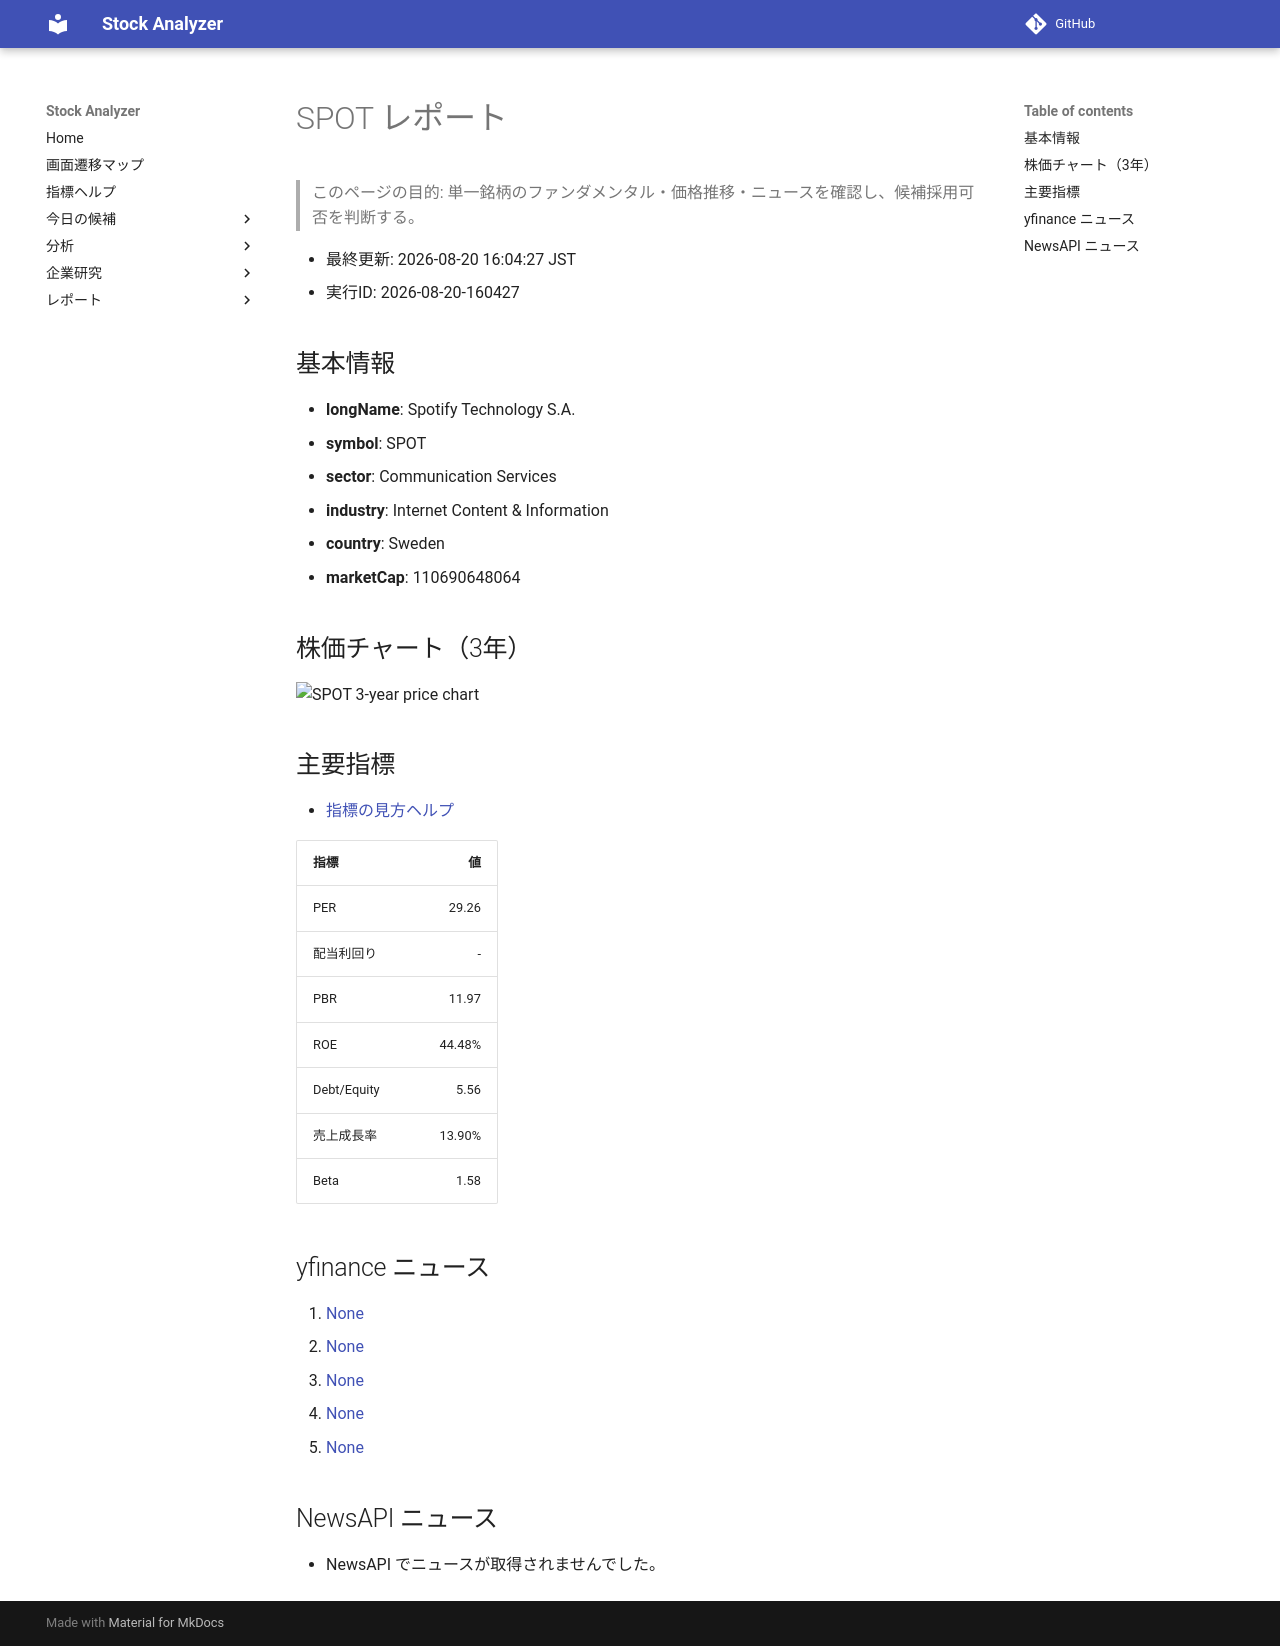

repository: Yumi-note/Making-APP · page: reports/2026-08-20/160427/SPOT/index.html · generator: mkdocs

# SPOT レポート

> このページの目的: 単一銘柄のファンダメンタル・価格推移・ニュースを確認し、候補採用可否を判断する。

- 最終更新: 2026-08-20 16:04:27 JST
- 実行ID: 2026-08-20-160427

## 基本情報

- **longName**: Spotify Technology S.A.
- **symbol**: SPOT
- **sector**: Communication Services
- **industry**: Internet Content & Information
- **country**: Sweden
- **marketCap**: 110690648064

## 株価チャート（3年）

![SPOT 3-year price chart](SPOT_3y.png)

## 主要指標

- [指標の見方ヘルプ](../../../../indicators.md)

| 指標 | 値 |
|---|---:|
| PER | 29.26 |
| 配当利回り | - |
| PBR | 11.97 |
| ROE | 44.48% |
| Debt/Equity | 5.56 |
| 売上成長率 | 13.90% |
| Beta | 1.58 |

## yfinance ニュース

1. [None](None)
2. [None](None)
3. [None](None)
4. [None](None)
5. [None](None)

## NewsAPI ニュース

- NewsAPI でニュースが取得されませんでした。
